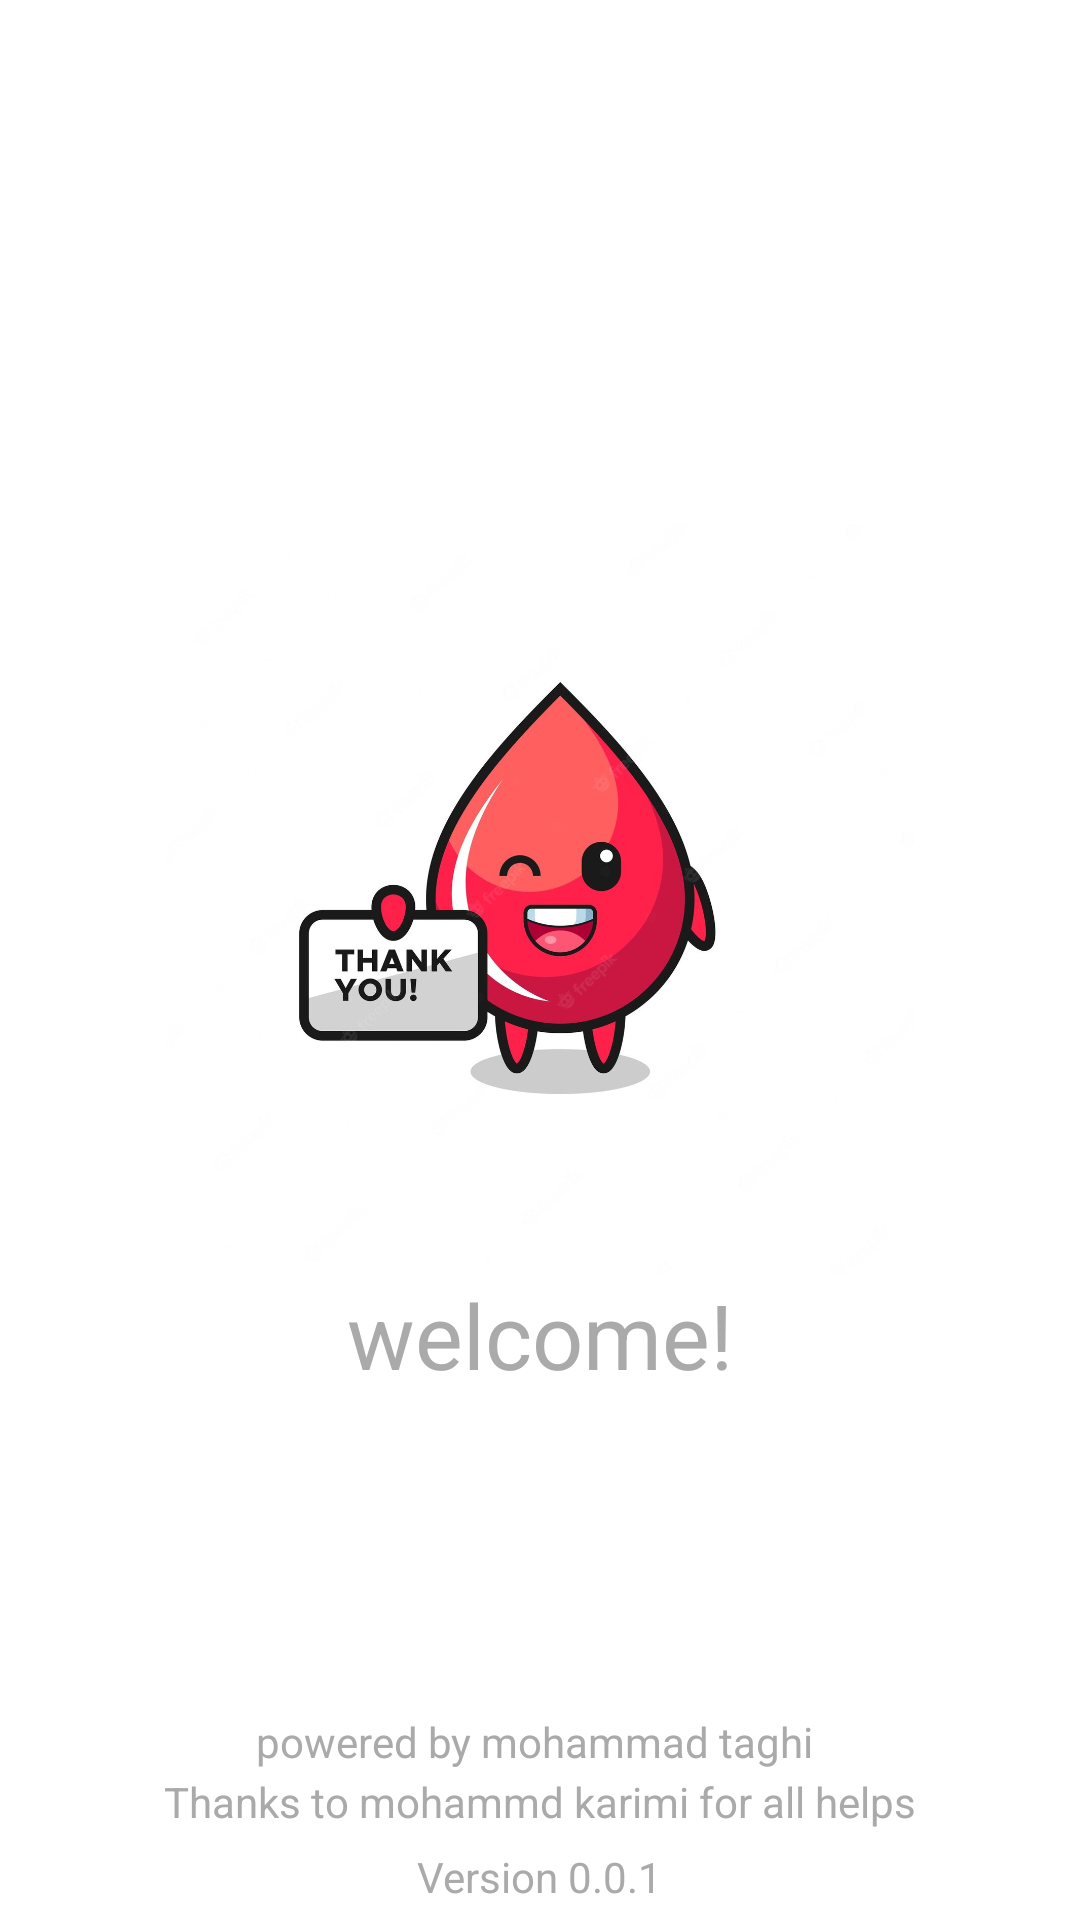

Reconstruct the res/layout file that produces this screen, plus the resources it refers to.
<!-- AndroidManifest.xml: application theme AppTheme -->
<!-- res/layout/activity_main.xml -->
<?xml version="1.0" encoding="utf-8"?>
<RelativeLayout xmlns:android="http://schemas.android.com/apk/res/android"
    xmlns:app="http://schemas.android.com/apk/res-auto"
    xmlns:tools="http://schemas.android.com/tools"
    android:layout_width="match_parent"
    android:layout_height="match_parent"
    tools:context=".MainActivity"
    android:background="#ffff">
    <LinearLayout
        android:layout_width="match_parent"
        android:layout_height="match_parent"
        android:gravity="center"
        android:orientation="vertical"
        >
        <ImageView
            android:layout_width="wrap_content"
            android:layout_height="250dp"
            android:src="@drawable/splashlogo"
            android:id="@+id/imglogo"
            />
        <TextView
            android:layout_width="wrap_content"
            android:layout_height="wrap_content"
            android:text="@string/welcome"
            android:layout_gravity="center"
            android:textSize="30dp"
            android:textColor="@android:color/darker_gray"
            android:id="@+id/txt"
            />
    </LinearLayout>


    <TextView
        android:layout_width="wrap_content"
        android:layout_height="wrap_content"
        android:text="powered by mohammad taghi "
        android:layout_centerHorizontal="true"
        android:layout_alignParentBottom="true"
        android:layout_marginBottom="50dp"
        android:textColor="@android:color/darker_gray"
        />
    <TextView
        android:layout_width="wrap_content"
        android:layout_height="wrap_content"
        android:text="Thanks to mohammd karimi for all helps"
        android:layout_centerHorizontal="true"
        android:layout_alignParentBottom="true"
        android:layout_marginBottom="30dp"
        android:textColor="@android:color/darker_gray"
        />
    <TextView
        android:layout_width="wrap_content"
        android:layout_height="wrap_content"
        android:text="@string/Version"
        android:layout_centerHorizontal="true"
        android:layout_alignParentBottom="true"
        android:layout_marginBottom="5dp"
        android:textColor="@android:color/darker_gray"
        />
</RelativeLayout>
<!-- resources referenced by this layout -->
<resources>
  <!-- drawable splashlogo: jpg bitmap (drawable, 69492 bytes) -->
  <string name="Version">Version 0.0.1</string>
  <string name="welcome">welcome!</string>
  <style name="AppTheme" parent="Theme.AppCompat.Light.DarkActionBar">
          
          <item name="colorPrimary">@color/colorPrimary</item>
          <item name="colorPrimaryDark">@color/colorPrimaryDark</item>
          <item name="colorAccent">@color/colorAccent</item>
      </style>
  <color name="colorPrimary">#AAAAAA</color>
  <color name="colorPrimaryDark">#AAAAAA</color>
  <color name="colorAccent">#FF4081</color>
</resources>
